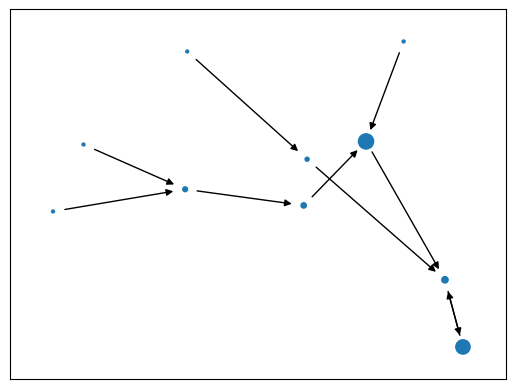

Source code (Python):
import matplotlib.pyplot as plt
import networkx as nx
import pandas as pd


nodes = list(range(9)) + ['fred']
edges = [(1, 0), (2, 1), (3, 2), (4, 1), (5, 0),
         (0, 5), (6, 3), (7, 3), (8, 0), ('fred', 8)]

gr = nx.DiGraph()
# gr.add_nodes_from(nodes)
gr.add_edges_from(edges)

pr = nx.pagerank(gr, max_iter=1_000)

pos = nx.spring_layout(gr)
nx.draw_networkx_nodes(gr, pos=pos, node_size=[pr[node]*300 for node in nodes])
nx.draw_networkx_edges(gr, pos=pos)
plt.show()




















# gx = nx.DiGraph()
# gx.add_nodes_from(nodes)
# gx.add_edges_from(edges)

# pr = nx.pagerank(gx, max_iter=1_000)
# print(pr)

# pos = nx.spring_layout(gx)
# nx.draw_networkx_nodes(gx, pos=pos, node_size=[pr[node]*300 for node in nodes])
# nx.draw_networkx_edges(gx, pos=pos)
# plt.show()


# bridge = pd.DataFrame(edges, columns=['child_id', 'parent_id'])
